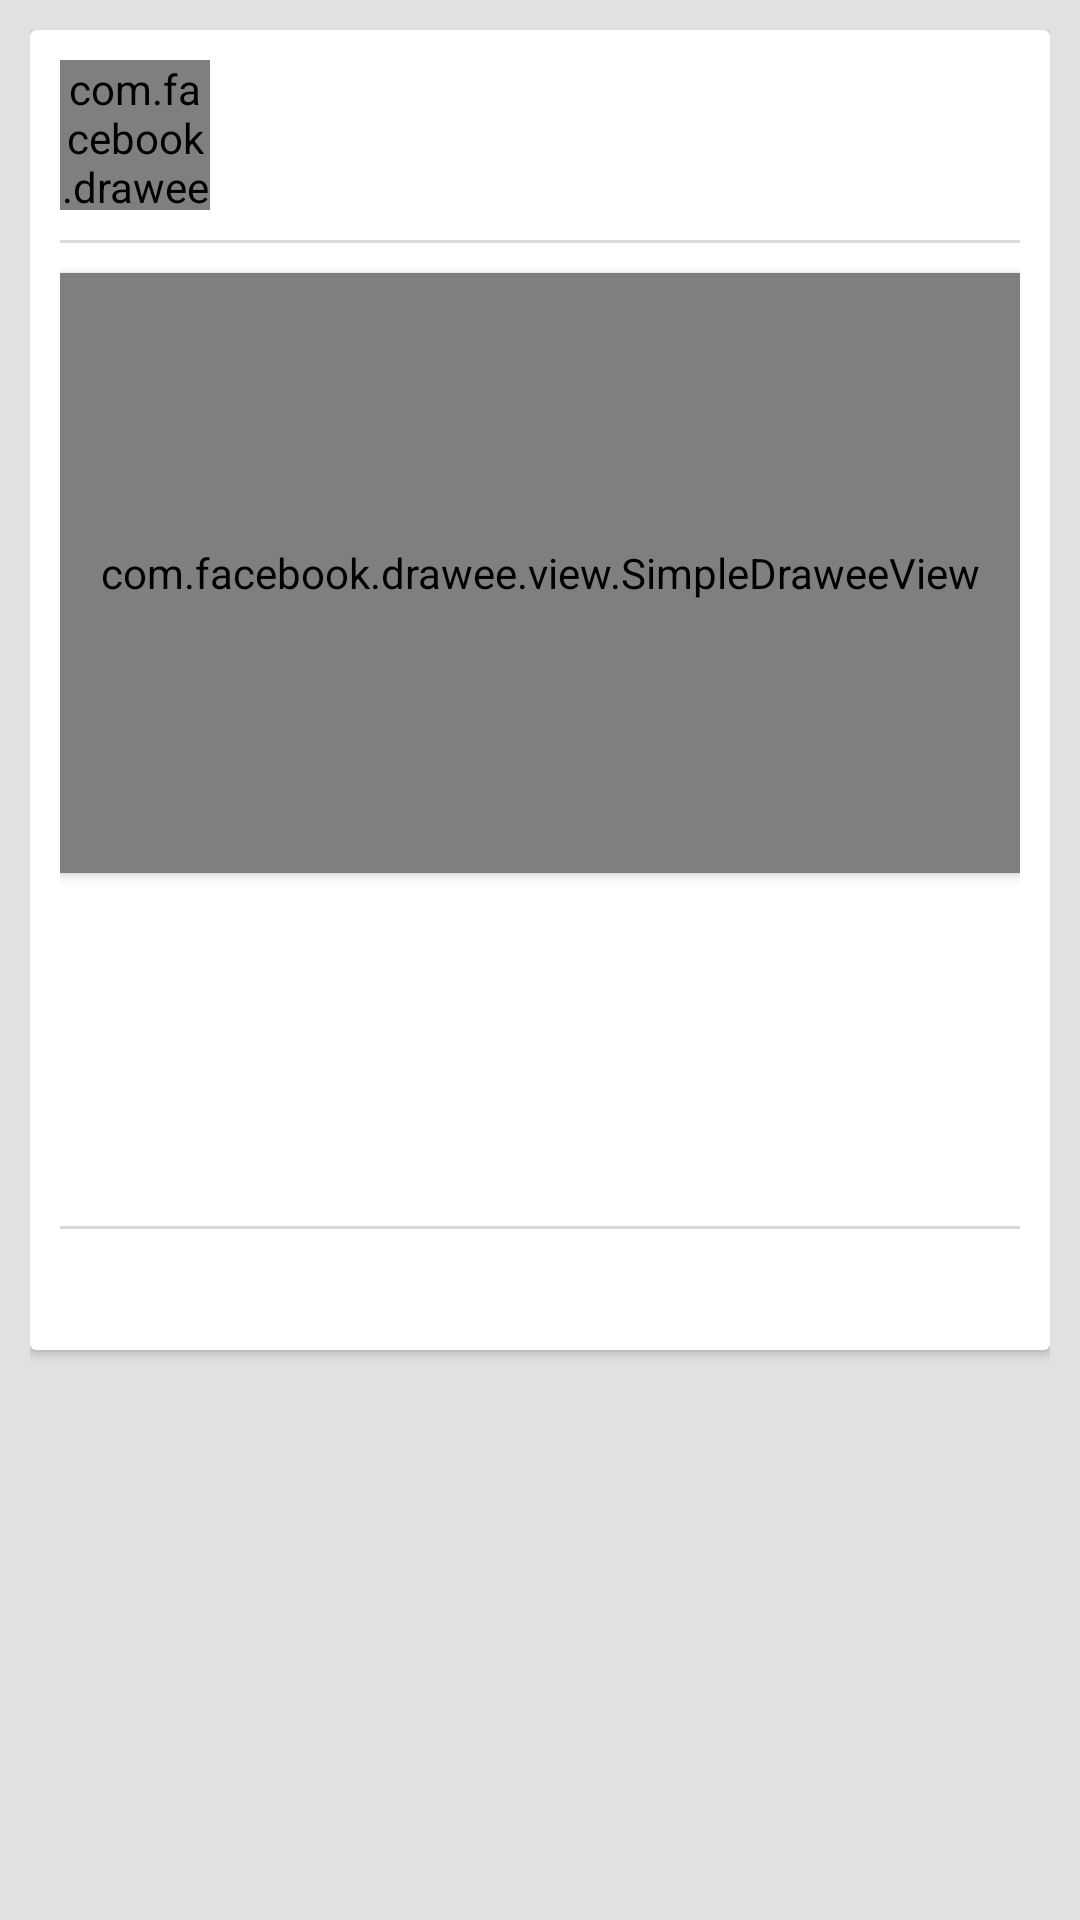

Layout XML and referenced resources for this Android screen:
<!-- AndroidManifest.xml: application theme JoeyStyle -->
<!-- res/layout/card_event_list.xml -->
<?xml version="1.0" encoding="utf-8"?>
<LinearLayout
    xmlns:android="http://schemas.android.com/apk/res/android"
    xmlns:fresco="http://schemas.android.com/apk/res-auto"
    android:layout_width="match_parent"
    android:layout_height="wrap_content"
    android:padding="10dp"
    >

    <android.support.v7.widget.CardView
        android:layout_width="match_parent"
        android:layout_height="wrap_content"
        android:id="@+id/cv"

        >

        <LinearLayout
            android:layout_width="match_parent"
            android:layout_height="wrap_content"
            android:padding="10dp"
            android:orientation="vertical"
            >

            <LinearLayout
                android:layout_width="match_parent"
                android:layout_height="match_parent"
                android:orientation="horizontal"
                android:layout_weight="1">

                <LinearLayout
                    android:layout_width="wrap_content"
                    android:layout_height="wrap_content">

                    <com.facebook.drawee.view.SimpleDraweeView
                        android:id="@+id/imgUser"
                        android:layout_width="50dp"
                        android:layout_height="50dip"
                        android:layout_marginRight="20dp"
                        fresco:roundedCornerRadius="10dp"
                        android:layout_marginBottom="10dp"
                        fresco:placeholderImage="@drawable/camera"
                        />

                    <TextView
                        android:id="@+id/txtOwner"
                        android:layout_width="match_parent"
                        android:layout_height="match_parent"
                        android:textSize="13dp"/>

                </LinearLayout>

                <LinearLayout
                    android:layout_width="wrap_content"
                    android:layout_height="wrap_content"
                    android:layout_weight="1"
                    android:gravity="right"
                    >

                    <ImageView
                        android:layout_width="wrap_content"
                        android:layout_height="wrap_content"
                        android:id="@+id/btnMenu"
                        android:padding="5dp"
                        android:src="@drawable/ic_more_vert_black_24dp"
                        android:background="?attr/selectableItemBackground"
                        android:gravity="left"/>
                </LinearLayout>






            </LinearLayout>

            <View
                android:layout_width="match_parent"
                android:layout_height="1dp"
                android:layout_gravity="center"
                android:background="@color/dividerColorDark"/>

            <com.facebook.drawee.view.SimpleDraweeView
                android:id="@+id/my_image_view"
                android:layout_width="match_parent"
                android:layout_height="200dip"
                android:layout_marginTop="10dp"
                android:elevation="2dp"
                android:background="@color/dividerColorDark"
                fresco:placeholderImage="@android:drawable/ic_menu_gallery"
                android:src="@android:drawable/ic_menu_preferences"/>

            <TextView
                android:id="@+id/title"
                android:layout_width="match_parent"
                android:layout_height="wrap_content"
                android:layout_marginTop="10dp"
                android:textSize="20dp"
                android:gravity="center"/>

            <TextView
                android:id="@+id/location"
                android:layout_width="match_parent"
                android:layout_height="wrap_content"
                android:textSize="15dp"
                android:gravity="center"/>

            <TextView
                android:id="@+id/description"
                android:layout_width="match_parent"
                android:layout_height="wrap_content"
                android:textSize="15dp"
                android:gravity="left"
                android:layout_marginTop="20dp"
                android:layout_marginBottom="20dp"/>

            <View
                android:layout_width="match_parent"
                android:layout_height="1dp"
                android:layout_gravity="center"
                android:background="@color/dividerColorDark"/>

            <LinearLayout
                android:layout_width="match_parent"
                android:layout_height="match_parent">

                <TextView
                    android:id="@+id/date"
                    android:layout_width="match_parent"
                    android:layout_height="wrap_content"
                    android:textSize="15dp"
                    android:gravity="center"
                    android:layout_marginTop="10dp"/>

            </LinearLayout>


        </LinearLayout>

    </android.support.v7.widget.CardView>

</LinearLayout>
<!-- resources referenced by this layout -->
<resources>
  <color name="dividerColorDark">#dadada</color>
  <!-- drawable camera: png bitmap (drawable, 1294 bytes) -->
  <style name="JoeyStyle" parent="Theme.AppCompat.Light.DarkActionBar">
          
          <item name="colorPrimary">@color/colorPrimary</item>
          <item name="colorPrimaryDark">@color/colorPrimaryDark</item>
          <item name="colorAccent">@color/colorAccent</item>
  
          <item name="windowActionBar">false</item>
          <item name="windowNoTitle">true</item>
  
          <item name="android:windowBackground">@color/backgroundColor</item>
      </style>
  <color name="colorPrimary">#7588ef</color>
  <color name="colorPrimaryDark">#303f9f</color>
  <color name="colorAccent">#b3adaf</color>
  <color name="backgroundColor">#e2e1e1</color>
</resources>
